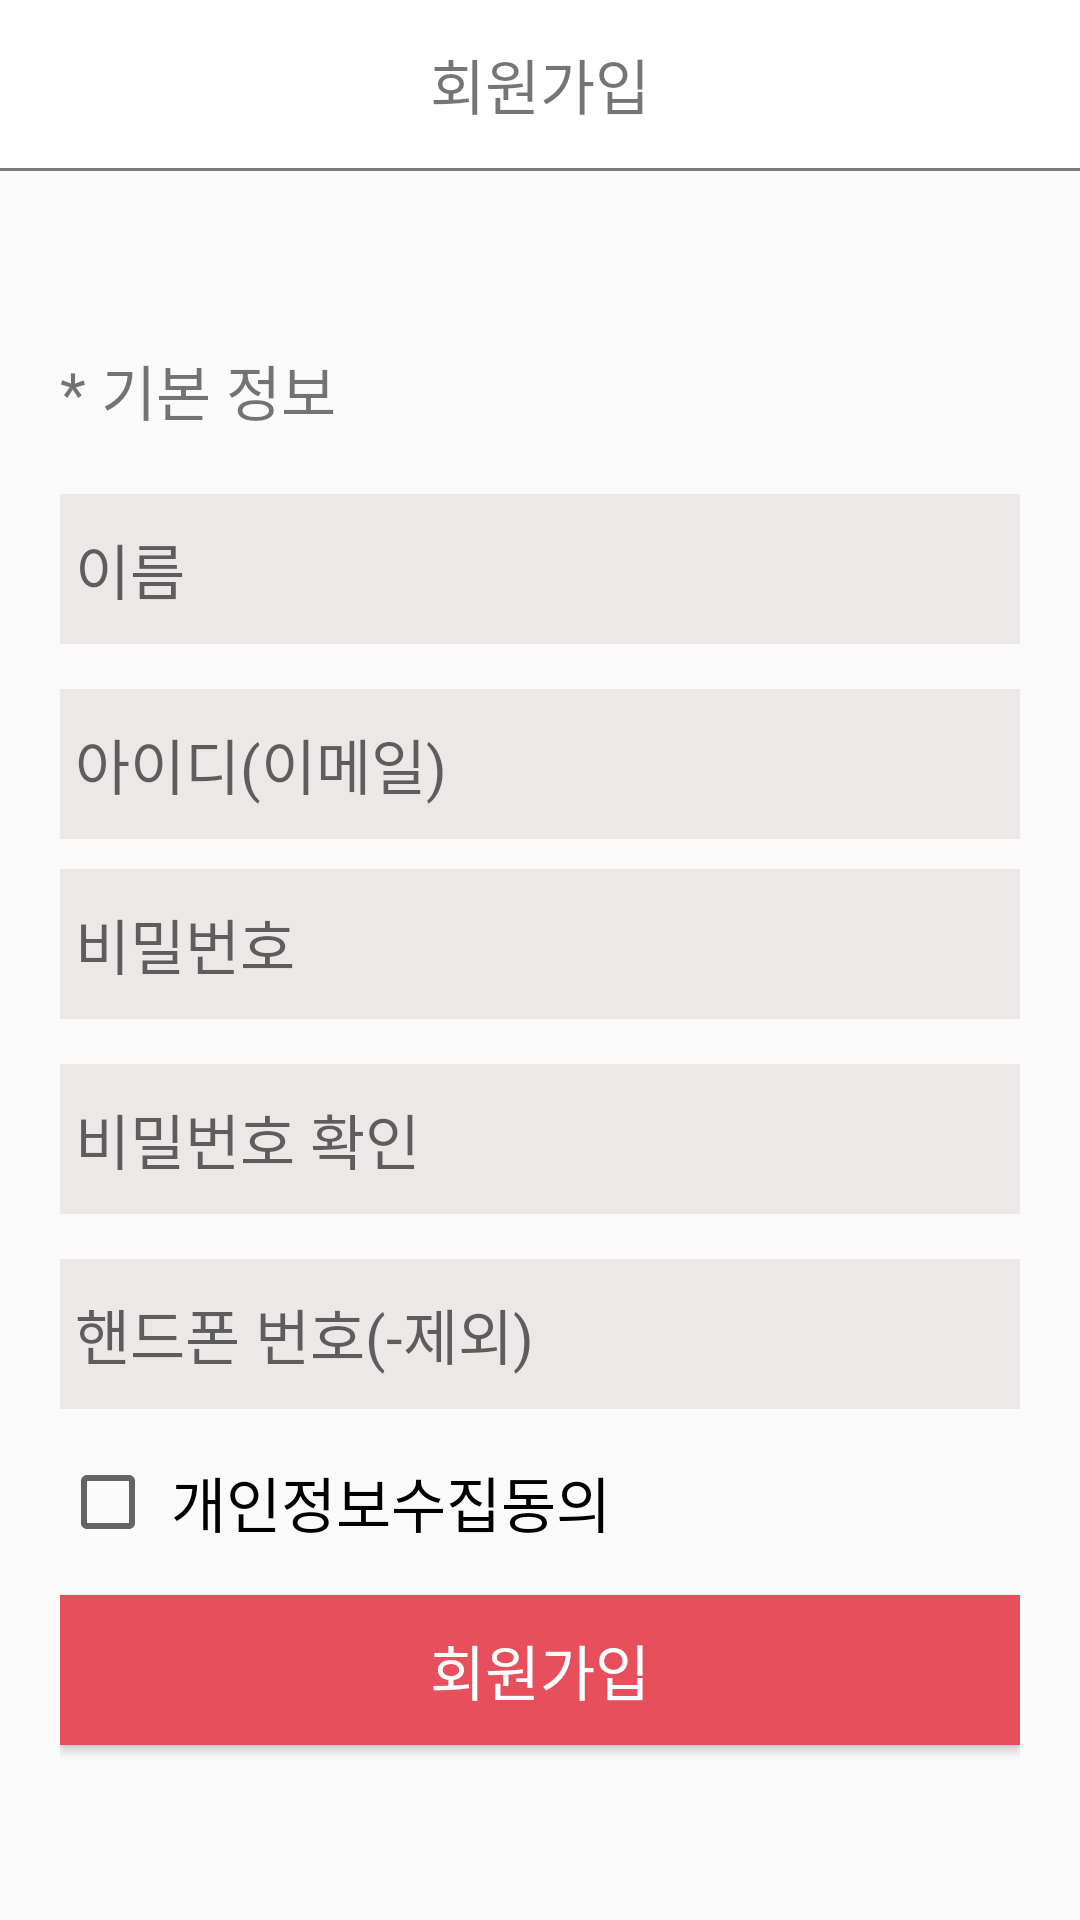

Produce the Android XML layout that renders to this screen, including the resource entries it uses.
<!-- AndroidManifest.xml: application theme AppTheme -->
<!-- res/layout/join.xml -->
<?xml version="1.0" encoding="utf-8"?>
<android.support.constraint.ConstraintLayout xmlns:android="http://schemas.android.com/apk/res/android"
    xmlns:app="http://schemas.android.com/apk/res-auto"
    xmlns:tools="http://schemas.android.com/tools"
    android:id="@+id/container"
    android:layout_width="match_parent"
    android:layout_height="match_parent">

    <android.support.v7.widget.Toolbar
        android:id="@+id/toolbar"
        android:layout_width="match_parent"
        android:layout_height="?attr/actionBarSize"
        app:layout_constraintTop_toTopOf="parent"
        android:background="#ffffff">
        <TextView
            android:layout_width="wrap_content"
            android:layout_height="wrap_content"
            android:text="회원가입"
            android:textSize="20dp"
            android:layout_gravity="center"/>
    </android.support.v7.widget.Toolbar>

    <LinearLayout
        android:layout_width="match_parent"
        android:layout_height="match_parent"
        android:orientation="vertical"
        android:layout_marginTop="?attr/actionBarSize">
        <LinearLayout
            android:layout_width="match_parent"
            android:layout_height="1dp"
            android:orientation="vertical"
            android:background="@color/colorLine"/>

        <LinearLayout
            android:layout_width="match_parent"
            android:layout_height="match_parent"
            android:orientation="vertical"
            android:gravity="center_vertical"
            android:padding="20dp">
            <TextView
                android:layout_width="match_parent"
                android:layout_height="wrap_content"
                android:text="* 기본 정보"
                android:textSize="20dp"/>
            <EditText
                android:id="@+id/join_edittext_name"
                android:layout_width="match_parent"
                android:layout_height="50dp"
                android:hint=" 이름"
                android:background="#ECE8E8"
                android:textSize="20dp"
                android:layout_marginTop="20dp"/>

            <EditText
                android:id="@+id/join_edittext_id"
                android:layout_width="match_parent"
                android:layout_height="50dp"
                android:hint=" 아이디(이메일)"
                android:background="#ECE8E8"
                android:textSize="20dp"
                android:layout_marginTop="15dp"/>

            <EditText
                android:id="@+id/join_edittext_pw"
                android:layout_width="match_parent"
                android:layout_height="50dp"
                android:hint=" 비밀번호"
                android:inputType="textPassword"
                android:background="#ECE8E8"
                android:layout_marginTop="10dp"
                android:textSize="20dp"/>

            <EditText
                android:id="@+id/join_edittext_pw_check"
                android:layout_width="match_parent"
                android:layout_height="50dp"
                android:hint=" 비밀번호 확인"
                android:inputType="textPassword"
                android:background="#ECE8E8"
                android:layout_marginTop="15dp"
                android:textSize="20dp"/>

            <EditText
                android:id="@+id/join_edittext_phone"
                android:layout_width="match_parent"
                android:layout_height="50dp"
                android:hint=" 핸드폰 번호(-제외)"
                android:background="#ECE8E8"
                android:layout_marginTop="15dp"
                android:textSize="20dp"/>

            <CheckBox
                android:id="@+id/join_checkbox_agree"
                android:layout_width="wrap_content"
                android:layout_height="wrap_content"
                android:text=" 개인정보수집동의"
                android:textSize="20dp"
                android:layout_marginTop="15dp"/>

            <Button
                android:id="@+id/join_button_join"
                android:layout_width="match_parent"
                android:layout_height="50dp"
                android:background="@color/colorPrimary"
                android:textColor="#ffffff"
                android:textSize="20dp"
                android:text="회원가입"
                android:layout_marginTop="15dp"/>
        </LinearLayout>
    </LinearLayout>

</android.support.constraint.ConstraintLayout>
<!-- resources referenced by this layout -->
<resources>
  <color name="colorLine">#7E7A7A</color>
  <color name="colorPrimary">#e74f5d</color>
  <style name="AppTheme" parent="Theme.AppCompat.Light.NoActionBar">
          
          <item name="colorPrimary">@color/colorPrimary</item>
          <item name="colorPrimaryDark">@color/colorPrimaryDark</item>
          <item name="colorAccent">@color/colorAccent</item>
          <item name="android:statusBarColor"> #fff</item>
          
  
          <item name="android:windowLightStatusBar">true</item>
      </style>
  <color name="colorPrimaryDark">#ffffff</color>
  <color name="colorAccent">#D81B60</color>
</resources>
